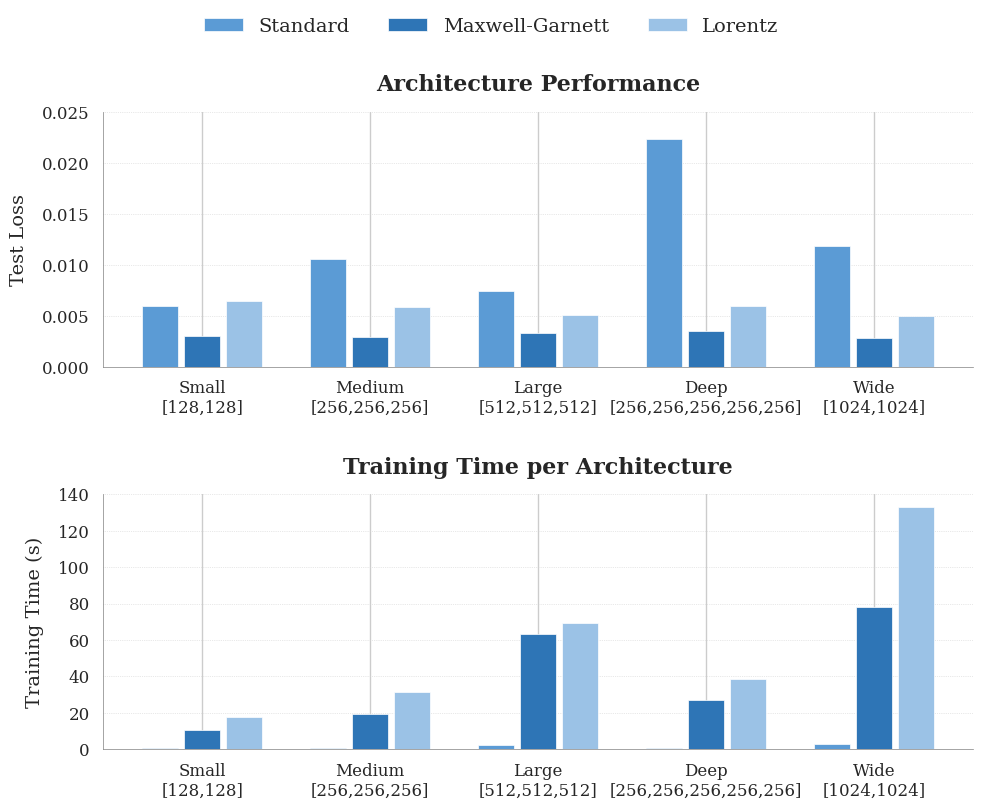

Python code for this plot:
import matplotlib.pyplot as plt
import seaborn as sns
import numpy as np

# =======================#
# Figure Style Settings  #
# =======================#
plt.style.use('default')
sns.set_theme(style="whitegrid")
plt.rcParams["font.family"] = "serif"
plt.rcParams["axes.edgecolor"] = "0.15"
plt.rcParams["axes.linewidth"] = 1.25

# =======================#
# Data Definition        #
# =======================#
architectures = [
    "Small\n[128,128]", 
    "Medium\n[256,256,256]", 
    "Large\n[512,512,512]", 
    "Deep\n[256,256,256,256,256]", 
    "Wide\n[1024,1024]"
]

metrics = {
    "Test Loss": {
        "Standard": [0.0060, 0.0106, 0.0074, 0.0223, 0.0119],
        "Maxwell-Garnett": [0.0030, 0.0029, 0.0033, 0.0035, 0.0028],
        "Lorentz": [0.0065, 0.0059, 0.0051, 0.0060, 0.0050]
    },
    "Training Time (s)": {
        "Standard": [0.42, 0.72, 2.12, 0.86, 2.75],
        "Maxwell-Garnett": [10.59, 19.25, 63.02, 27.29, 78.20],
        "Lorentz": [17.79, 31.58, 69.13, 38.61, 133.10]
    }
}

palette = {
    "Standard": "#5B9BD5",
    "Maxwell-Garnett": "#2E75B6",
    "Lorentz": "#9BC2E6"
}

def plot_model_comparison(metrics: dict, architectures: list, palette: dict) -> None:
    """
    Plots bar charts comparing model architectures based on test loss and training time.

    Args:
        metrics (dict): Dictionary containing 'Test Loss' and 'Training Time (s)' for each model.
        architectures (list): List of architecture names.
        palette (dict): Color mapping for each model.

    Returns:
        None
    """
    fig, (ax1, ax2) = plt.subplots(2, 1, figsize=(10, 8), dpi=300)
    x = np.arange(len(architectures))
    width = 0.25

    # --- Subplot 1: Test Loss ---
    for i, (model, values) in enumerate(metrics["Test Loss"].items()):
        ax1.bar(x + (i - 1) * width, values, width=width * 0.85,
                color=palette[model], edgecolor='white', linewidth=0.5,
                label=model, zorder=3)

    ax1.set_ylabel('Test Loss', fontsize=14, labelpad=10)
    ax1.set_ylim(0, 0.025)
    ax1.grid(axis='y', linestyle=':', linewidth=0.5, zorder=0, color='lightgray')
    ax1.set_title('Architecture Performance', fontsize=16, pad=15, fontweight='bold')

    # --- Subplot 2: Training Time ---
    for i, (model, values) in enumerate(metrics["Training Time (s)"].items()):
        ax2.bar(x + (i - 1) * width, values, width=width * 0.85,
                color=palette[model], edgecolor='white', linewidth=0.5,
                label=model, zorder=3)

    ax2.set_ylabel('Training Time (s)', fontsize=14, labelpad=10)
    ax2.set_ylim(0, 140)
    ax2.grid(axis='y', linestyle=':', linewidth=0.5, zorder=0, color='lightgray')
    ax2.set_title('Training Time per Architecture', fontsize=16, pad=15, fontweight='bold')

    # --- Shared Configuration ---
    for ax in [ax1, ax2]:
        ax.set_xticks(x)
        ax.set_xticklabels(architectures, fontsize=14)
        ax.tick_params(axis='both', which='major', labelsize=12)
        for spine in ['top', 'right']:
            ax.spines[spine].set_visible(False)
        for spine in ['left', 'bottom']:
            ax.spines[spine].set_color('gray')
            ax.spines[spine].set_linewidth(0.5)

    # --- Legend ---
    handles, labels = ax1.get_legend_handles_labels()
    fig.legend(handles, labels,
               loc='upper center',
               ncol=3,
               bbox_to_anchor=(0.5, 1.02),
               frameon=False,
               fontsize=14)

    # --- Final Adjustments ---
    plt.tight_layout()
    plt.subplots_adjust(top=0.88, hspace=0.5)
    plt.savefig('performance_architectures.png', dpi=300, bbox_inches='tight', facecolor='white')
    plt.show()

# Run the plot
plot_model_comparison(metrics, architectures, palette)
